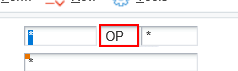
Task: Robotic Enterprise Framework
Workflow: ReceiptRouting_StatusInquiry_Report

Step 1: type "WO" into the text box 'Order Type' in window 'Receipt Routing Status Inquiry*' (msedge.exe)

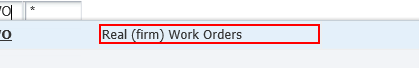
Step 2: click on 'Real (firm) Work Orders' in window '*Work With Routing Statuses' (msedge.exe)

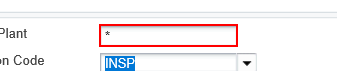
Step 3: type "6200" into the text box 'Branch/Plant' in window 'Receipt Routing Status Inquiry*' (msedge.exe)

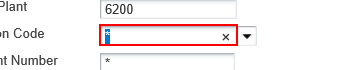
Step 4: click on 'Operation Code' in window 'Receipt Routing Status Inquiry*' (msedge.exe)

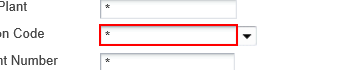
Step 5: type "INSP" into the text box 'Operation Code' in window 'Receipt Routing Status Inquiry*' (msedge.exe)

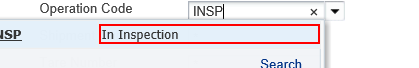
Step 6: click on 'In Inspection' in window 'Receipt Routing Status Inquiry*' (msedge.exe)

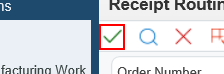
Step 7: click on 'Find (Ctrl+Alt+I)' in window 'Receipt Routing Status Inquiry*' (msedge.exe)

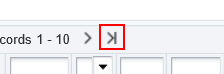
Step 8: find the image 'Go to end' in window 'Receipt Routing Status Inquiry*' (msedge.exe)

Step 9: click on 'Go to end' in window 'Receipt Routing Status Inquiry*' (msedge.exe) (same screen as step 8)

Step 10: find the image 'Go to end' in window 'Receipt Routing Status Inquiry*' (msedge.exe) (same screen as step 8)

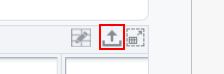
Step 11: click on 'Export Grid Data (Ctrl + Shift + E)' in window 'Receipt Routing Status Inquiry*' (msedge.exe)

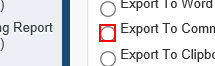
Step 12: click on the text box 'Export To Comma Separated Values (CSV)' in window 'Receipt Routing Status Inquiry*' (msedge.exe)

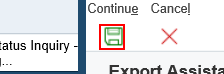
Step 13: click on the image 'Continue (Ctrl+Alt+E)' in window 'Receipt Routing Status Inquiry*' (msedge.exe)

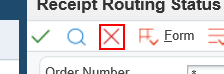
Step 14: click on 'Close (Ctrl+Alt+L)' in window 'Receipt Routing Status Inquiry*' (msedge.exe)
